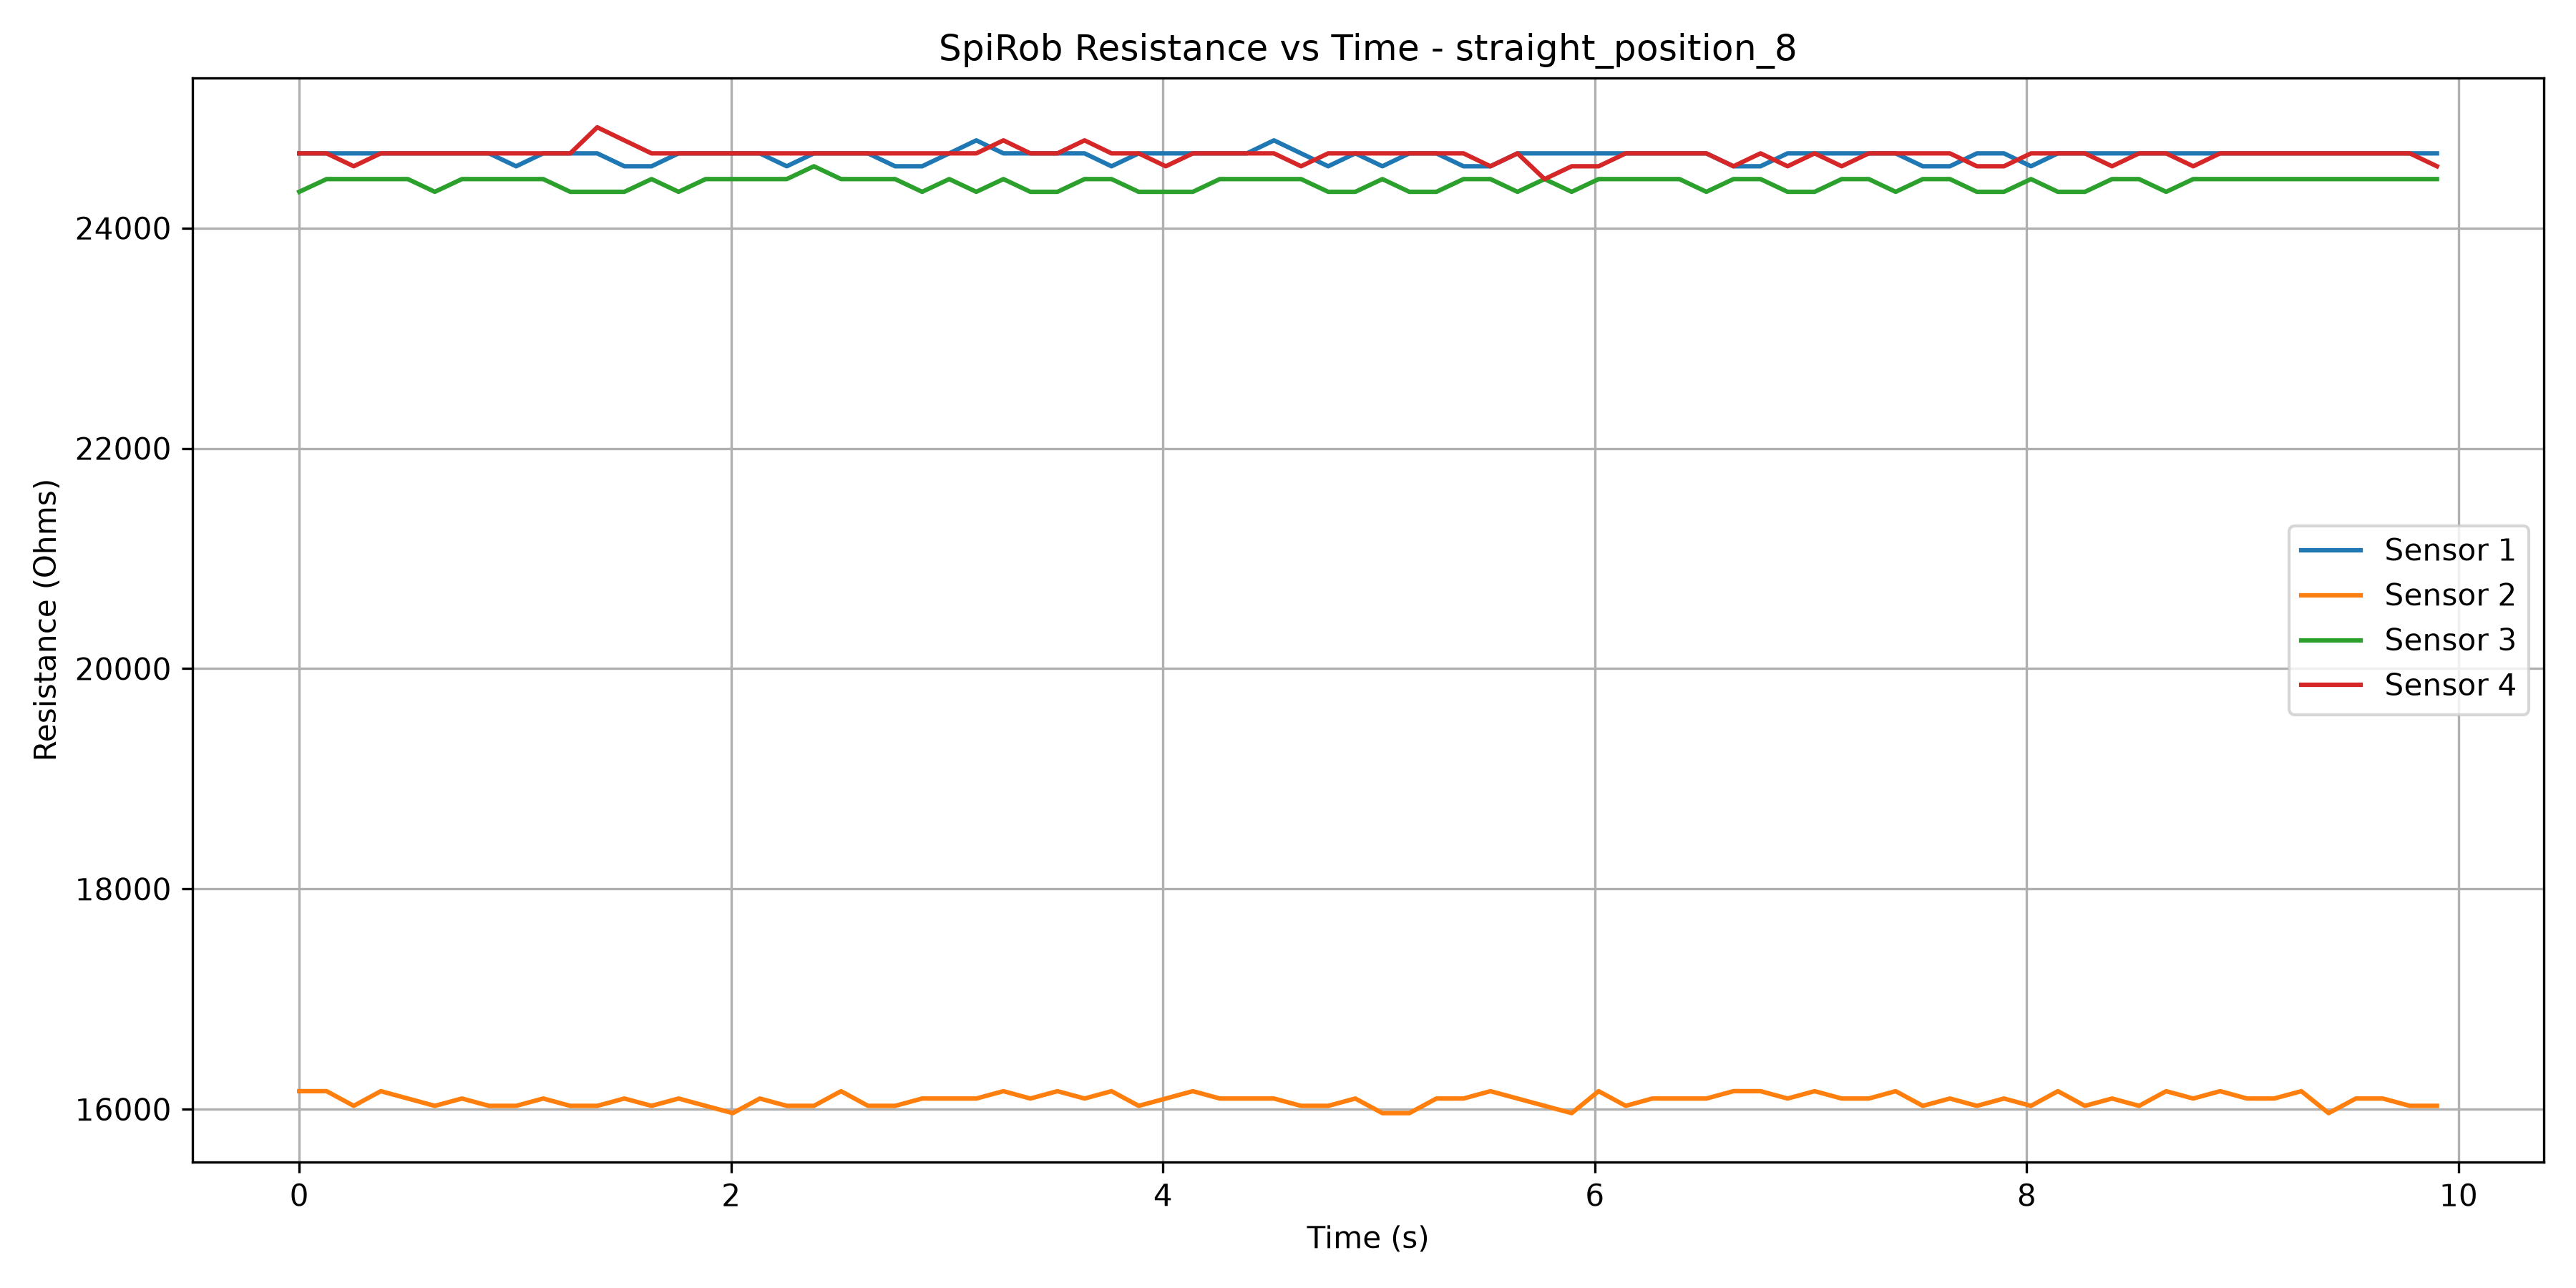

Source data for this figure (header and first rows):
Time (s), Sensor 1 (Ohms), Sensor 2 (Ohms), Sensor 3 (Ohms), Sensor 4 (Ohms)
2.707999556150753e-06, 24678, 16164, 24329, 24678
0.1267, 24678, 16164, 24444, 24678
0.2522, 24678, 16031, 24444, 24561
0.3775, 24678, 16164, 24444, 24678
0.5029, 24678, 16097, 24444, 24678
0.6277, 24678, 16031, 24329, 24678
0.7533, 24678, 16097, 24444, 24678
0.8789, 24678, 16031, 24444, 24678
1.004, 24561, 16031, 24444, 24678
1.13, 24678, 16097, 24444, 24678
1.255, 24678, 16031, 24329, 24678
1.38, 24678, 16031, 24329, 24915
1.506, 24561, 16097, 24329, 24796
1.631, 24561, 16031, 24444, 24678
1.757, 24678, 16097, 24329, 24678
1.882, 24678, 16031, 24444, 24678
2.008, 24678, 15964, 24444, 24678
2.133, 24678, 16097, 24444, 24678
2.258, 24561, 16031, 24444, 24678
2.383, 24678, 16031, 24561, 24678
2.509, 24678, 16164, 24444, 24678
2.634, 24678, 16031, 24444, 24678
2.759, 24561, 16031, 24444, 24678
2.885, 24561, 16097, 24329, 24678
3.01, 24678, 16097, 24444, 24678
3.135, 24796, 16097, 24329, 24678
3.261, 24678, 16164, 24444, 24796
3.386, 24678, 16097, 24329, 24678
3.511, 24678, 16164, 24329, 24678
3.637, 24678, 16097, 24444, 24796
3.762, 24561, 16164, 24444, 24678
3.887, 24678, 16031, 24329, 24678
4.013, 24678, 16097, 24329, 24561
4.138, 24678, 16164, 24329, 24678
4.263, 24678, 16097, 24444, 24678
4.389, 24678, 16097, 24444, 24678
4.514, 24796, 16097, 24444, 24678
4.639, 24678, 16031, 24444, 24561
4.765, 24561, 16031, 24329, 24678
4.891, 24678, 16097, 24329, 24678
5.016, 24561, 15964, 24444, 24678
5.141, 24678, 15964, 24329, 24678
5.266, 24678, 16097, 24329, 24678
5.392, 24561, 16097, 24444, 24678
5.516, 24561, 16164, 24444, 24561
5.642, 24678, 16097, 24329, 24678
5.767, 24678, 16031, 24444, 24444
5.893, 24678, 15964, 24329, 24561
6.017, 24678, 16164, 24444, 24561
6.143, 24678, 16031, 24444, 24678
6.266, 24678, 16097, 24444, 24678
6.392, 24678, 16097, 24444, 24678
6.516, 24678, 16097, 24329, 24678
6.642, 24561, 16164, 24444, 24561
6.767, 24561, 16164, 24444, 24678
6.892, 24678, 16097, 24329, 24561
7.018, 24678, 16164, 24329, 24678
7.143, 24678, 16097, 24444, 24561
7.268, 24678, 16097, 24444, 24678
7.393, 24678, 16164, 24329, 24678
... 20 more rows
